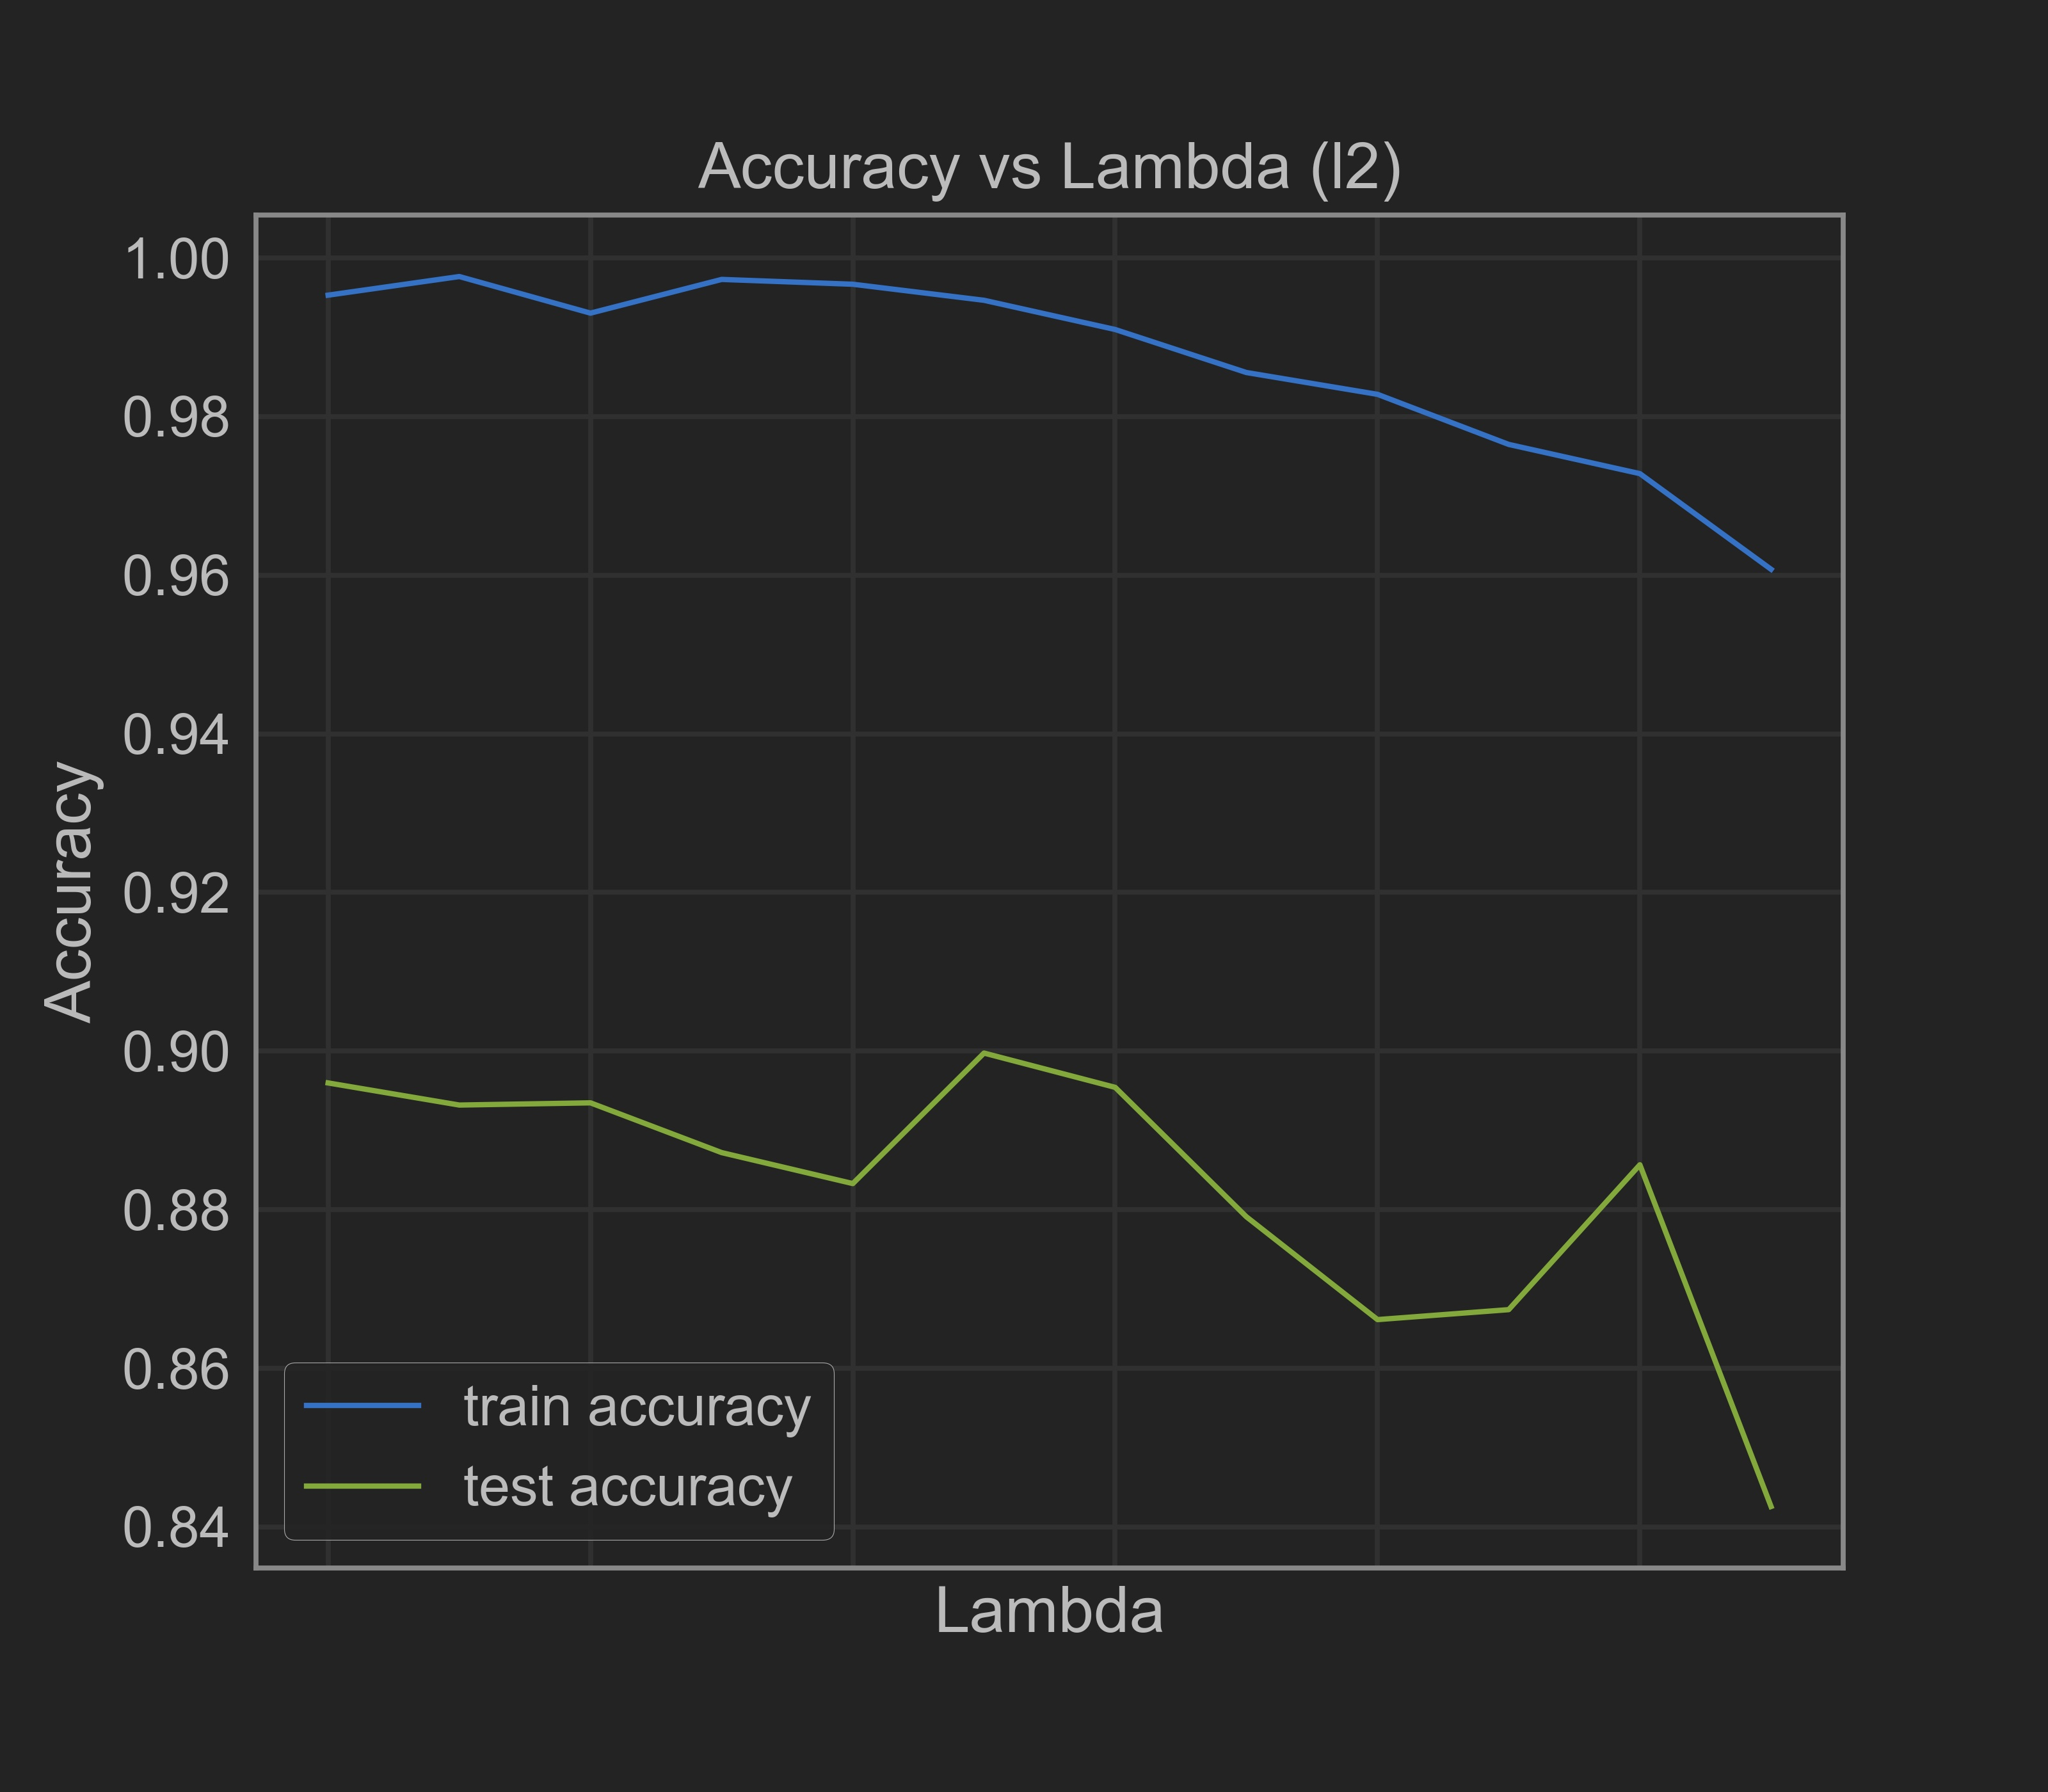

The table this chart was drawn from, first rows:
, lambda (l2), train accuracy, test accuracy
0, 0.0, 0.9953, 0.896
1, -3.0, 0.9977, 0.8932
2, -2.75, 0.993, 0.8935
3, -2.5, 0.9973, 0.8872
4, -2.25, 0.9967, 0.8833
5, -2.0, 0.9947, 0.8997
6, -1.75, 0.991, 0.8954
7, -1.5, 0.9856, 0.8791
8, -1.25, 0.9828, 0.8661
9, -1.0, 0.9765, 0.8674
10, -0.75, 0.9728, 0.8857
11, -0.5, 0.9607, 0.8426
